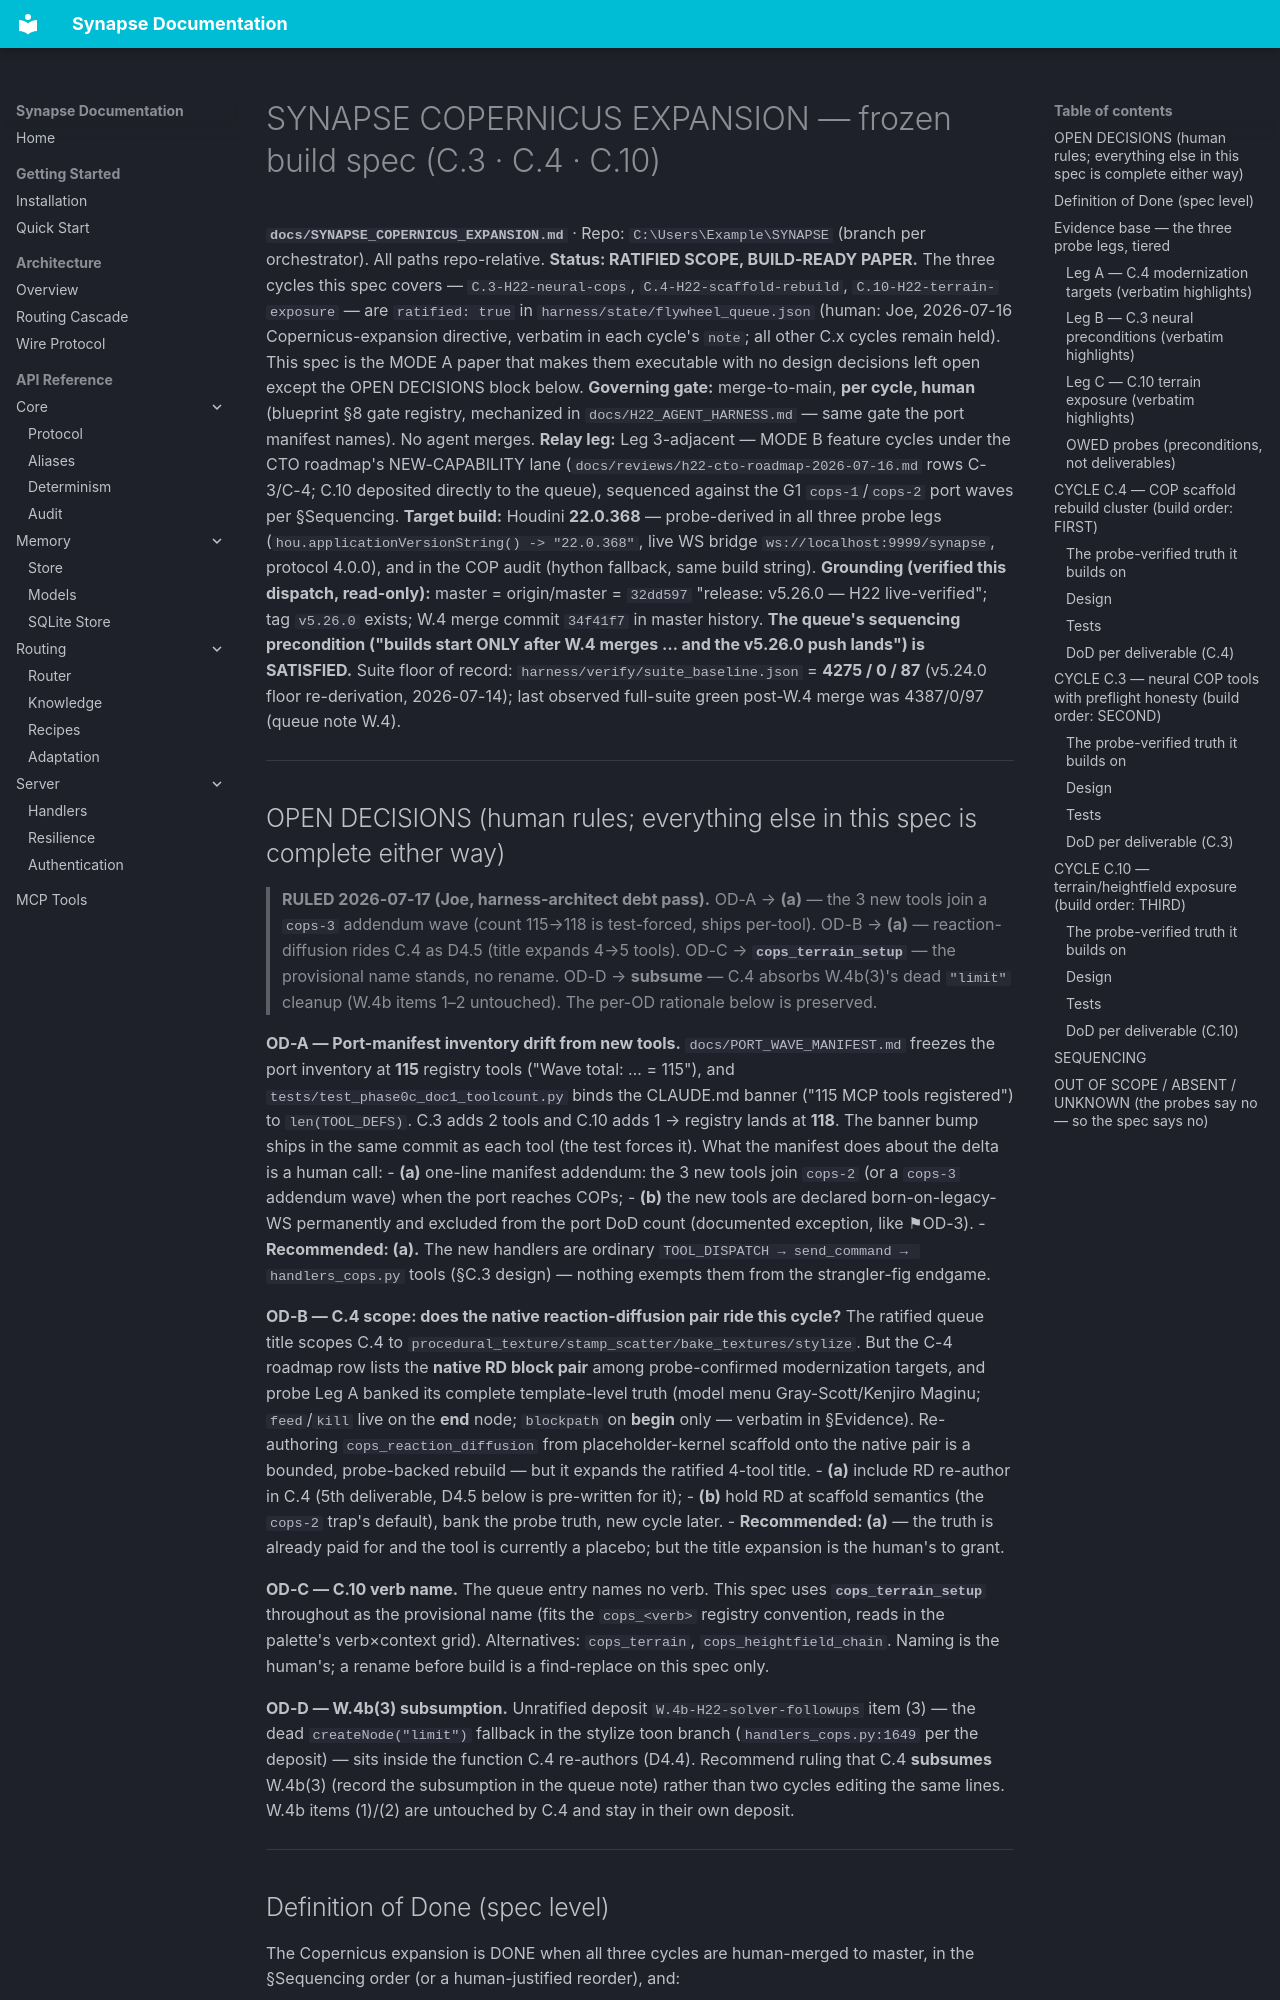

repository: JosephOIbrahim/Synapse · page: SYNAPSE_COPERNICUS_EXPANSION/index.html · generator: mkdocs

# SYNAPSE COPERNICUS EXPANSION — frozen build spec (C.3 · C.4 · C.10)

**`docs/SYNAPSE_COPERNICUS_EXPANSION.md`** · Repo: `C:\Users\Example\SYNAPSE` (branch per orchestrator). All paths repo-relative.
**Status: RATIFIED SCOPE, BUILD-READY PAPER.** The three cycles this spec covers — `C.3-H22-neural-cops`, `C.4-H22-scaffold-rebuild`, `C.10-H22-terrain-exposure` — are `ratified: true` in `harness/state/flywheel_queue.json` (human: Joe, 2026-07-16 Copernicus-expansion directive, verbatim in each cycle's `note`; all other C.x cycles remain held). This spec is the MODE A paper that makes them executable with no design decisions left open except the OPEN DECISIONS block below.
**Governing gate:** merge-to-main, **per cycle, human** (blueprint §8 gate registry, mechanized in `docs/H22_AGENT_HARNESS.md` — same gate the port manifest names). No agent merges.
**Relay leg:** Leg 3-adjacent — MODE B feature cycles under the CTO roadmap's NEW-CAPABILITY lane (`docs/reviews/h22-cto-roadmap-2026-07-16.md` rows C-3/C-4; C.10 deposited directly to the queue), sequenced against the G1 `cops-1`/`cops-2` port waves per §Sequencing.
**Target build:** Houdini **22.0.368** — probe-derived in all three probe legs (`hou.applicationVersionString() -> "22.0.368"`, live WS bridge `ws://localhost:9999/synapse`, protocol 4.0.0), and in the COP audit (hython fallback, same build string).
**Grounding (verified this dispatch, read-only):** master = origin/master = `32dd597` "release: v5.26.0 — H22 live-verified"; tag `v5.26.0` exists; W.4 merge commit `34f41f7` in master history. **The queue's sequencing precondition ("builds start ONLY after W.4 merges … and the v5.26.0 push lands") is SATISFIED.** Suite floor of record: `harness/verify/suite_baseline.json` = **4275 / 0 / 87** (v5.24.0 floor re-derivation, 2026-07-14); last observed full-suite green post-W.4 merge was 4387/0/97 (queue note W.4).

---
